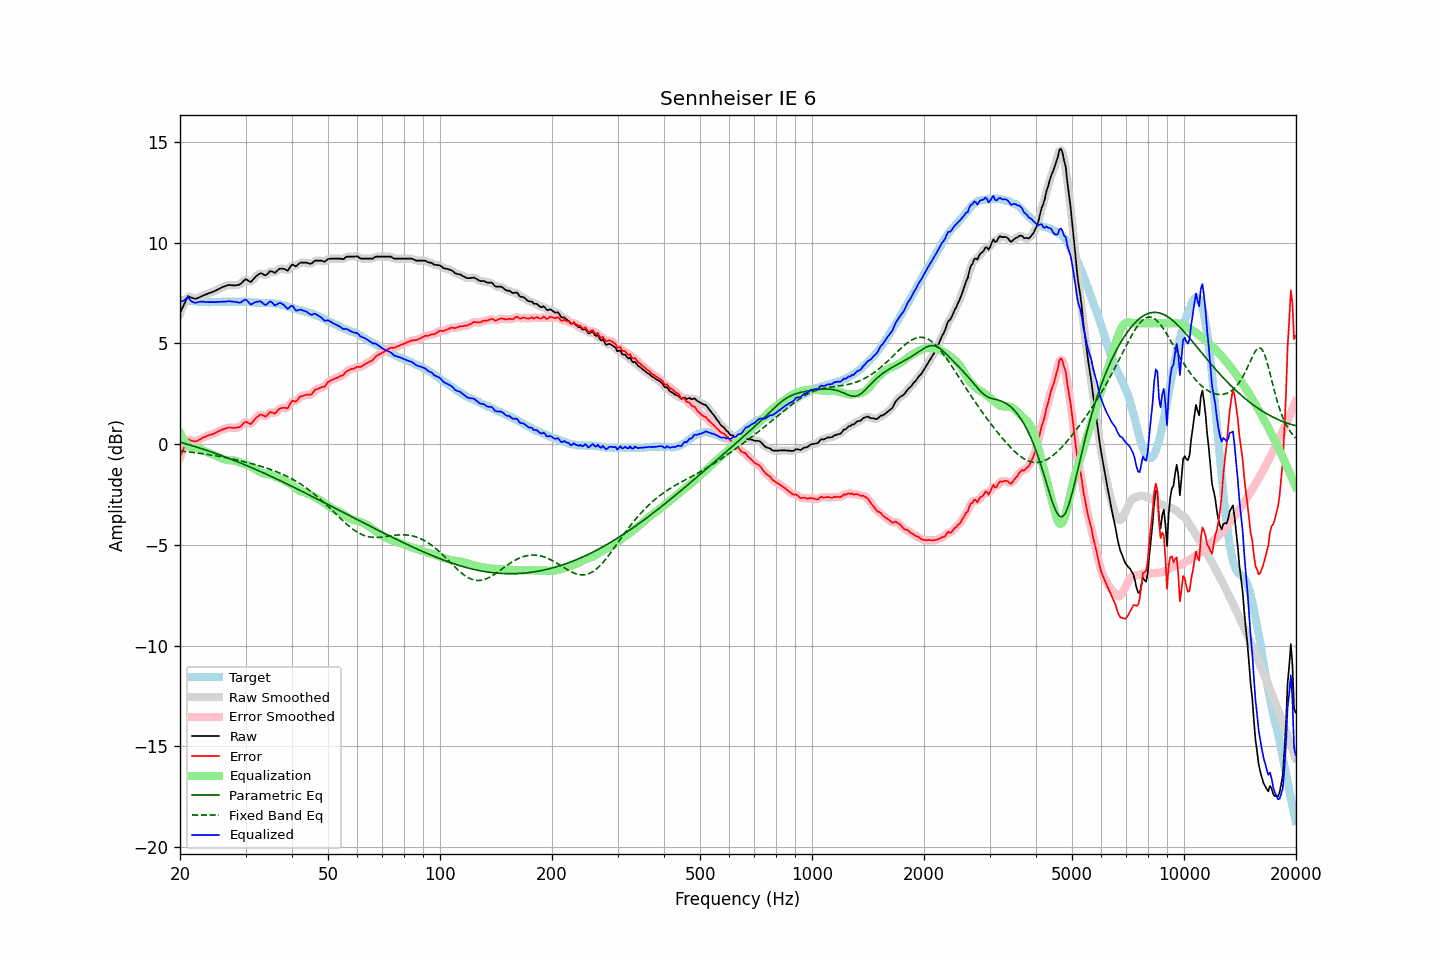

Values plotted in this chart, from the file beside it:
frequency, raw, error, smoothed, error_smoothed, equalization, parametric_eq, fixed_band_eq, equalized_raw, equalized_smoothed, target
20.00, 6.51, -0.64, 6.48, -0.67, 0.55, 0.10, -0.34, 7.06, 7.03, 7.15
20.20, 6.68, -0.46, 6.69, -0.45, 0.40, 0.08, -0.35, 7.08, 7.10, 7.14
20.40, 6.85, -0.28, 6.88, -0.25, 0.26, 0.05, -0.36, 7.11, 7.15, 7.13
20.61, 7.02, -0.11, 7.04, -0.08, 0.14, 0.03, -0.37, 7.16, 7.19, 7.13
20.81, 7.20, 0.09, 7.20, 0.08, 0.04, 0.01, -0.37, 7.24, 7.24, 7.11
21.02, 7.35, 0.24, 7.29, 0.19, -0.05, -0.02, -0.38, 7.30, 7.24, 7.11
21.23, 7.31, 0.21, 7.32, 0.22, -0.13, -0.04, -0.39, 7.18, 7.20, 7.10
21.44, 7.28, 0.17, 7.29, 0.19, -0.18, -0.06, -0.40, 7.09, 7.11, 7.11
21.66, 7.25, 0.15, 7.24, 0.15, -0.20, -0.09, -0.41, 7.05, 7.05, 7.10
21.87, 7.22, 0.13, 7.22, 0.14, -0.20, -0.11, -0.42, 7.02, 7.03, 7.09
22.09, 7.22, 0.14, 7.23, 0.15, -0.20, -0.14, -0.43, 7.02, 7.03, 7.08
22.31, 7.25, 0.17, 7.25, 0.17, -0.21, -0.16, -0.44, 7.04, 7.04, 7.08
22.54, 7.29, 0.22, 7.29, 0.22, -0.22, -0.19, -0.45, 7.06, 7.06, 7.07
22.76, 7.33, 0.26, 7.33, 0.27, -0.25, -0.21, -0.46, 7.07, 7.07, 7.06
22.99, 7.37, 0.31, 7.37, 0.31, -0.29, -0.24, -0.47, 7.07, 7.07, 7.05
23.22, 7.40, 0.35, 7.40, 0.35, -0.34, -0.27, -0.49, 7.06, 7.06, 7.04
23.45, 7.43, 0.38, 7.43, 0.38, -0.37, -0.29, -0.50, 7.06, 7.06, 7.05
23.69, 7.46, 0.42, 7.46, 0.41, -0.41, -0.32, -0.51, 7.05, 7.05, 7.04
23.92, 7.49, 0.45, 7.49, 0.44, -0.44, -0.35, -0.52, 7.05, 7.05, 7.04
24.16, 7.52, 0.47, 7.52, 0.47, -0.47, -0.37, -0.53, 7.05, 7.05, 7.05
24.40, 7.55, 0.49, 7.55, 0.49, -0.50, -0.40, -0.55, 7.05, 7.05, 7.06
24.65, 7.58, 0.52, 7.58, 0.52, -0.53, -0.43, -0.56, 7.05, 7.05, 7.06
24.89, 7.62, 0.56, 7.62, 0.56, -0.57, -0.46, -0.57, 7.05, 7.05, 7.06
25.14, 7.65, 0.59, 7.65, 0.60, -0.60, -0.49, -0.59, 7.05, 7.05, 7.06
25.39, 7.70, 0.64, 7.70, 0.64, -0.64, -0.51, -0.60, 7.06, 7.06, 7.06
25.65, 7.74, 0.68, 7.74, 0.68, -0.67, -0.54, -0.62, 7.06, 7.06, 7.06
25.91, 7.78, 0.71, 7.78, 0.71, -0.71, -0.57, -0.63, 7.07, 7.07, 7.07
26.16, 7.82, 0.74, 7.81, 0.74, -0.74, -0.60, -0.65, 7.08, 7.07, 7.07
26.43, 7.84, 0.76, 7.84, 0.77, -0.77, -0.63, -0.66, 7.07, 7.08, 7.07
26.69, 7.87, 0.80, 7.87, 0.80, -0.79, -0.66, -0.68, 7.08, 7.08, 7.07
26.96, 7.90, 0.83, 7.89, 0.82, -0.80, -0.69, -0.69, 7.10, 7.09, 7.07
27.23, 7.90, 0.83, 7.90, 0.82, -0.81, -0.72, -0.71, 7.09, 7.09, 7.07
27.50, 7.89, 0.82, 7.89, 0.82, -0.81, -0.76, -0.73, 7.08, 7.08, 7.07
27.77, 7.88, 0.80, 7.88, 0.81, -0.81, -0.79, -0.74, 7.07, 7.07, 7.08
28.05, 7.88, 0.80, 7.88, 0.81, -0.82, -0.82, -0.76, 7.06, 7.06, 7.08
28.33, 7.89, 0.82, 7.88, 0.81, -0.84, -0.85, -0.78, 7.05, 7.05, 7.07
28.62, 7.90, 0.83, 7.90, 0.83, -0.87, -0.88, -0.80, 7.03, 7.03, 7.06
28.90, 7.92, 0.85, 7.93, 0.86, -0.90, -0.91, -0.82, 7.02, 7.03, 7.07
29.19, 7.97, 0.90, 7.98, 0.91, -0.93, -0.95, -0.84, 7.04, 7.05, 7.07
29.48, 8.06, 0.99, 8.06, 0.99, -0.96, -0.98, -0.85, 7.10, 7.10, 7.07
29.78, 8.14, 1.07, 8.13, 1.06, -0.98, -1.01, -0.87, 7.15, 7.15, 7.07
30.08, 8.19, 1.11, 8.16, 1.09, -1.01, -1.05, -0.89, 7.18, 7.15, 7.08
30.38, 8.14, 1.07, 8.13, 1.07, -1.04, -1.08, -0.91, 7.10, 7.09, 7.07
30.68, 8.09, 1.03, 8.09, 1.03, -1.07, -1.11, -0.93, 7.01, 7.02, 7.05
30.99, 8.04, 0.99, 8.08, 1.03, -1.12, -1.15, -0.96, 6.92, 6.96, 7.05
31.30, 8.13, 1.09, 8.12, 1.08, -1.16, -1.18, -0.98, 6.97, 6.96, 7.04
31.61, 8.22, 1.18, 8.21, 1.17, -1.21, -1.22, -1.00, 7.01, 7.00, 7.04
31.93, 8.31, 1.28, 8.30, 1.27, -1.25, -1.25, -1.02, 7.05, 7.05, 7.03
32.24, 8.37, 1.35, 8.38, 1.35, -1.30, -1.29, -1.04, 7.07, 7.08, 7.02
32.57, 8.43, 1.42, 8.43, 1.42, -1.35, -1.32, -1.07, 7.08, 7.09, 7.01
32.89, 8.48, 1.47, 8.46, 1.45, -1.39, -1.36, -1.09, 7.09, 7.07, 7.01
33.22, 8.47, 1.46, 8.45, 1.44, -1.43, -1.39, -1.12, 7.04, 7.02, 7.01
33.55, 8.42, 1.41, 8.42, 1.41, -1.46, -1.43, -1.14, 6.96, 6.97, 7.00
33.89, 8.38, 1.37, 8.40, 1.40, -1.47, -1.47, -1.17, 6.91, 6.93, 7.01
34.23, 8.42, 1.42, 8.43, 1.43, -1.48, -1.50, -1.19, 6.94, 6.96, 7.00
34.57, 8.50, 1.50, 8.50, 1.50, -1.48, -1.54, -1.22, 7.01, 7.02, 7.00
34.92, 8.59, 1.59, 8.56, 1.56, -1.50, -1.58, -1.25, 7.09, 7.06, 6.99
35.27, 8.58, 1.58, 8.56, 1.57, -1.53, -1.61, -1.28, 7.05, 7.03, 7.00
35.62, 8.54, 1.55, 8.54, 1.55, -1.57, -1.65, -1.31, 6.97, 6.97, 6.99
35.97, 8.50, 1.51, 8.53, 1.55, -1.61, -1.69, -1.34, 6.89, 6.92, 6.98
... 635 more rows
